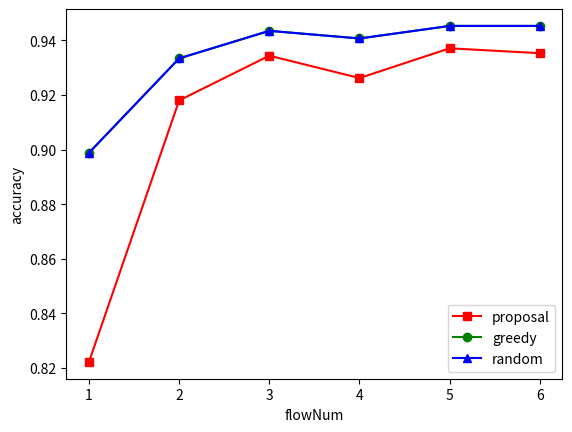

This figure's Python source:
from matplotlib import pyplot as plt

# 示例数据
x = [1, 2, 3, 4, 5, 6]  # x轴的数据点

k1 = [0.8222, 0.918, 0.9344, 0.9262, 0.9371, 0.9353]  # 线1的纵坐标
k2 = [0.8988, 0.9334, 0.9435, 0.9407, 0.9453, 0.9453]  # 线2的纵坐标
k3 = [0.8988, 0.9334, 0.9435, 0.9407, 0.9453, 0.9453]  # 线3的纵坐标


plt.plot(x, k1, 's-', color='r', label="proposal")  # s-:方形
plt.plot(x, k2, 'o-', color='g', label="greedy")  # o-:圆形
plt.plot(x, k3, '^-', color='b', label="random")  # o-:圆形


plt.xlabel("flowNum")  # ratio
plt.ylabel("accuracy")  # 纵坐标名字
plt.legend(loc="best")  # 图例
plt.show()
